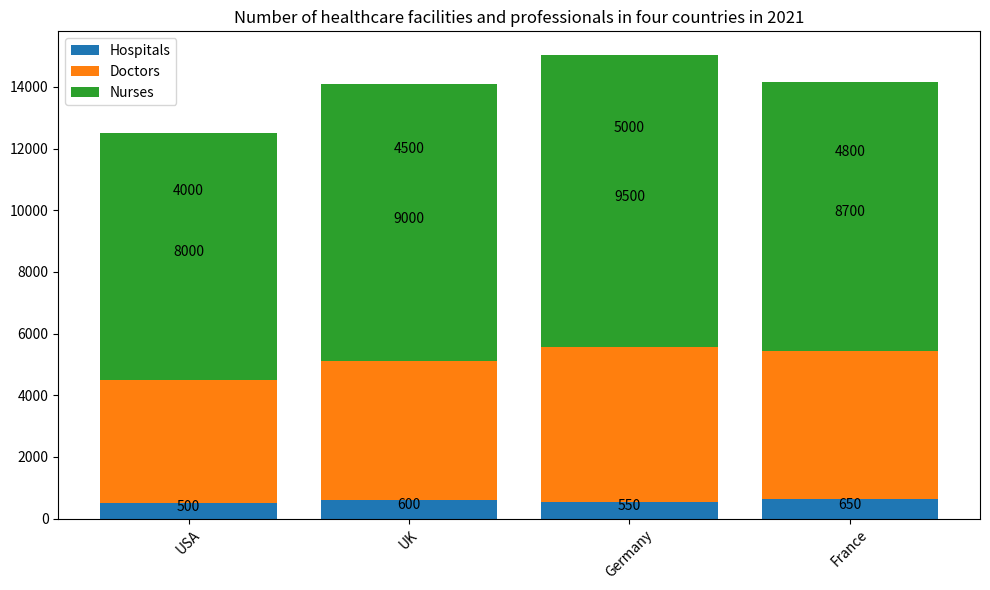

The matplotlib source for this figure: (Note: this script raises an exception after producing the figure.)

import matplotlib.pyplot as plt
import numpy as np

# set up data 
data = np.array([[500, 4000, 8000], [600, 4500, 9000], [550, 5000, 9500], [650, 4800, 8700]])

# set up labels
Country = ["USA", "UK", "Germany", "France"]
Professionals = ["Hospitals", "Doctors", "Nurses"]

# create figure
fig = plt.figure(figsize=(10, 6))
ax = fig.add_subplot()

# set up bottom of the bar
bottom = np.zeros(len(Country))

# draw bars
for i in range(len(Professionals)):
    ax.bar(Country, data[:,i], label=Professionals[i], bottom=bottom)
    bottom += data[:,i]

# annotate values
for i in range(len(Country)):
    ax.annotate(str(data[i][0]), xy=(Country[i], data[i][0]/2), ha='center')
    ax.annotate(str(data[i][1]), xy=(Country[i], bottom[i]-data[i][1]/2), ha='center')
    ax.annotate(str(data[i][2]), xy=(Country[i], bottom[i]-data[i][2]/2), ha='center')

# rotate xticks
plt.xticks(rotation=45)

# add legend
plt.legend()

# add title
plt.title('Number of healthcare facilities and professionals in four countries in 2021')

# adjust the layout
plt.tight_layout()

# save the figure
plt.savefig('Bar Chart/png/407.png')

# clear the current image state
plt.clf()
